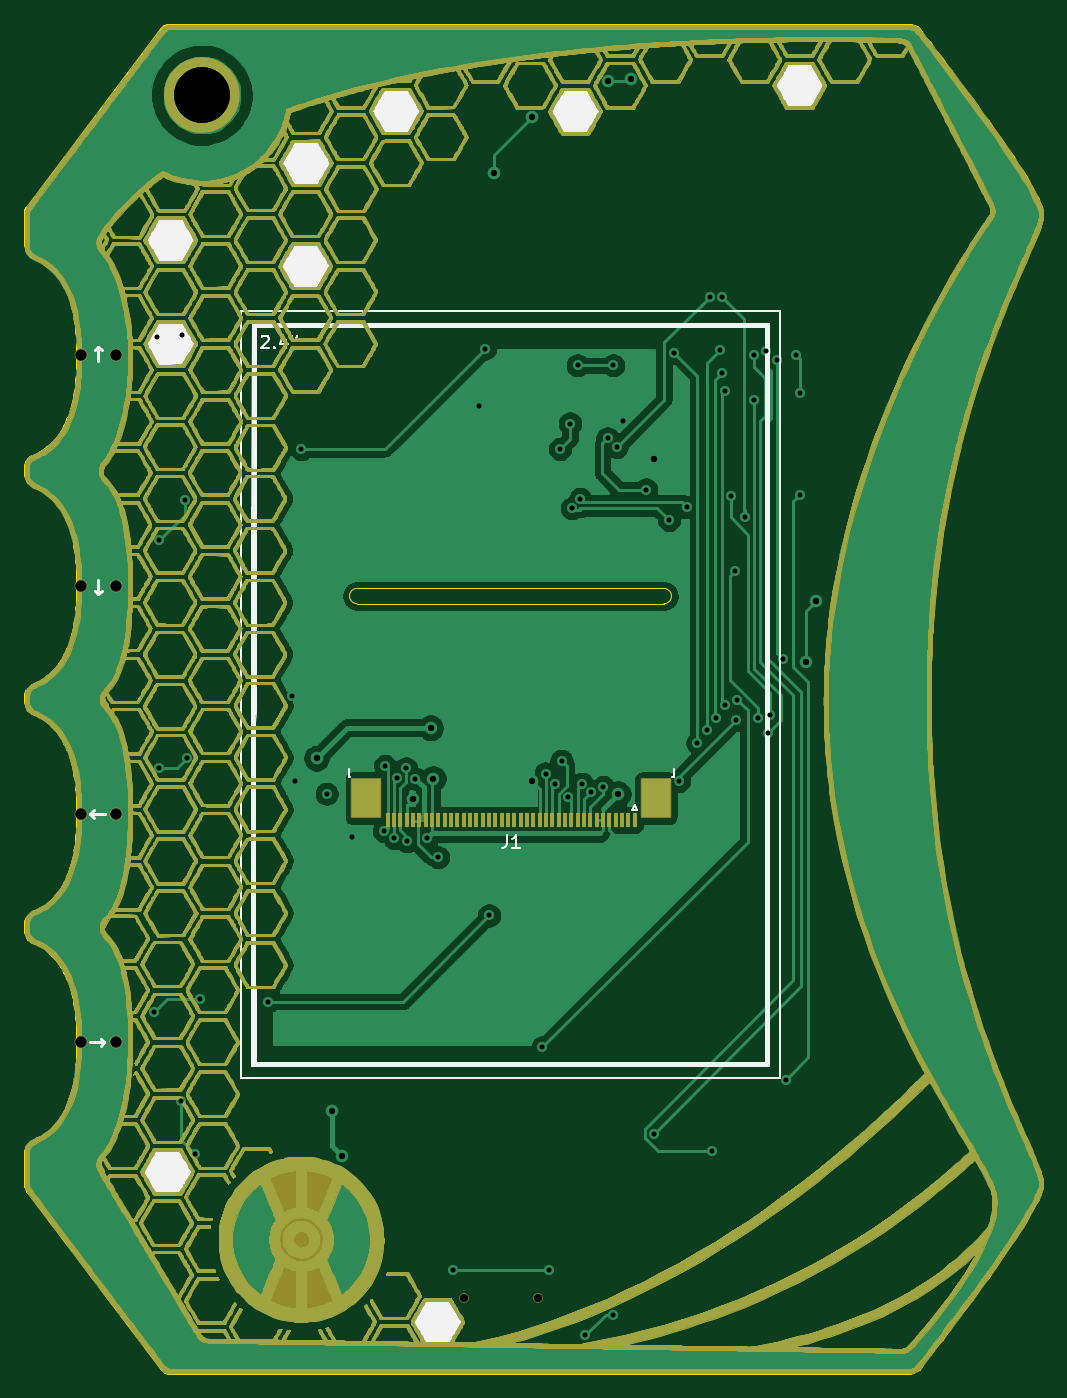
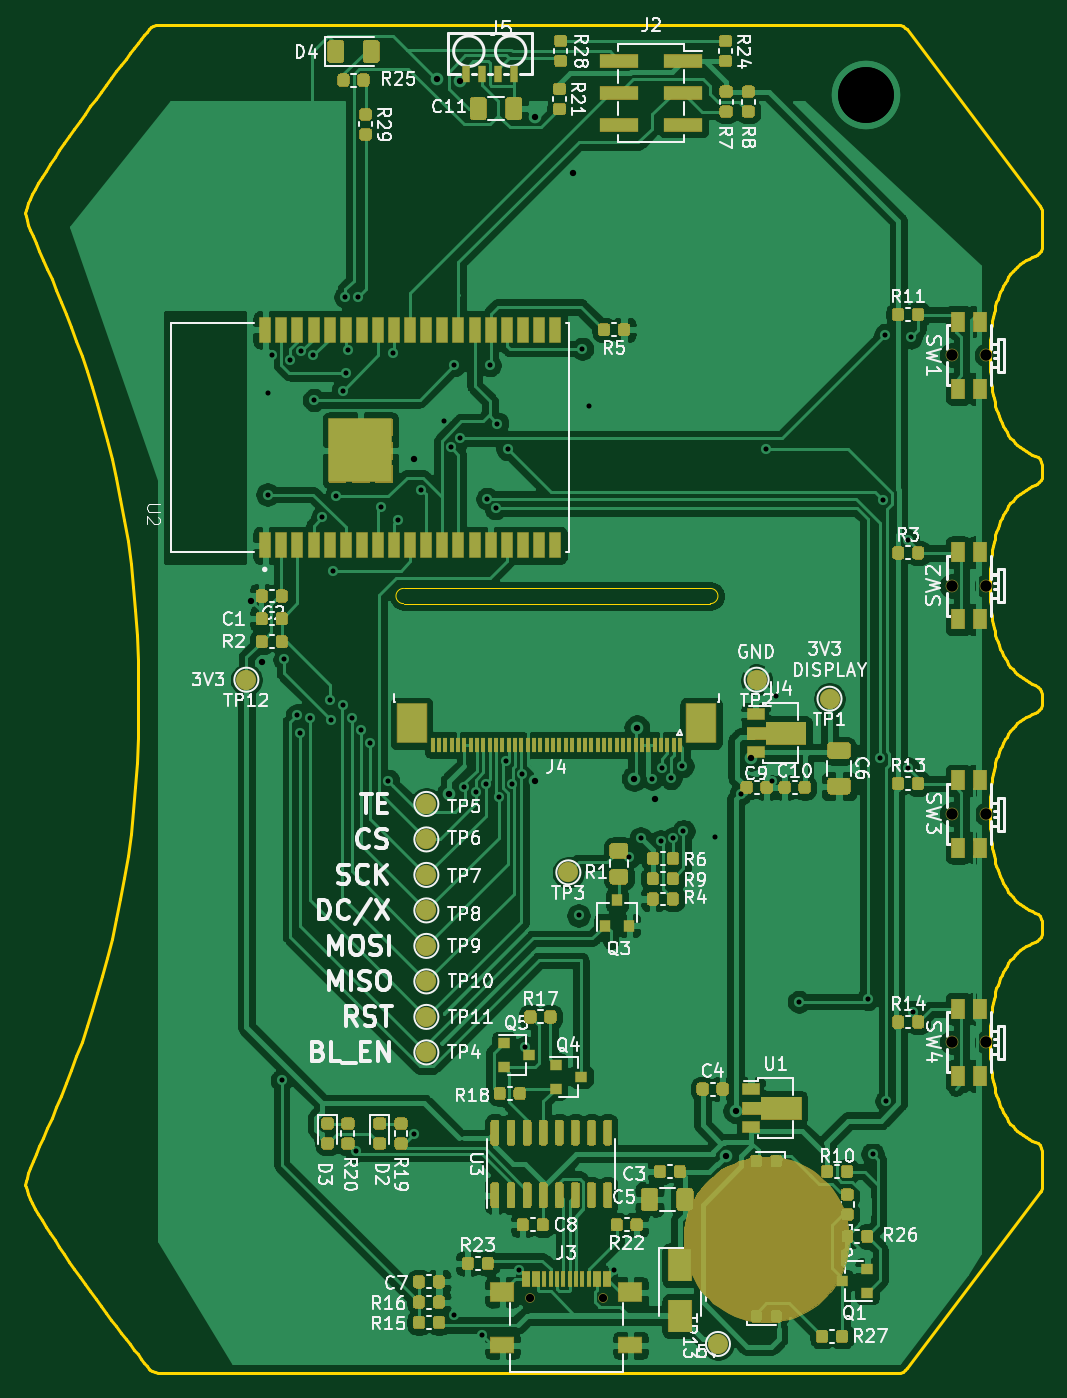
Circuit board: 11 layer files. Board 80.2 x 106.3 mm.
- bottom_copper: ecsc21-badge-B_Cu.gbr (281733 bytes)
- bottom_mask: ecsc21-badge-B_Mask.gbr (54157 bytes)
- paste: ecsc21-badge-B_Paste.gbr (41675 bytes)
- bottom_silk: ecsc21-badge-B_SilkS.gbr (131132 bytes)
- outline: ecsc21-badge-Edge_Cuts.gbr (21741 bytes)
- top_copper: ecsc21-badge-F_Cu.gbr (1798669 bytes)
- top_mask: ecsc21-badge-F_Mask.gbr (1848311 bytes)
- paste: ecsc21-badge-F_Paste.gbr (1534 bytes)
- top_silk: ecsc21-badge-F_SilkS.gbr (1918685 bytes)
- drill: ecsc21-badge-NPTH.drl (460 bytes)
- drill: ecsc21-badge-PTH.drl (1524 bytes)

=== bottom_copper: ecsc21-badge-B_Cu.gbr (281733 bytes, source omitted) ===
=== bottom_mask: ecsc21-badge-B_Mask.gbr (54157 bytes, source omitted) ===
=== paste: ecsc21-badge-B_Paste.gbr (41675 bytes, source omitted) ===
=== bottom_silk: ecsc21-badge-B_SilkS.gbr (131132 bytes, source omitted) ===
=== outline: ecsc21-badge-Edge_Cuts.gbr (21741 bytes, source omitted) ===
=== top_copper: ecsc21-badge-F_Cu.gbr (1798669 bytes, source omitted) ===
=== top_mask: ecsc21-badge-F_Mask.gbr (1848311 bytes, source omitted) ===
=== paste: ecsc21-badge-F_Paste.gbr ===
%TF.GenerationSoftware,KiCad,Pcbnew,(5.1.6-0-10_14)*%
%TF.CreationDate,2021-01-05T22:04:13+01:00*%
%TF.ProjectId,ecsc21-badge,65637363-3231-42d6-9261-6467652e6b69,rev?*%
%TF.SameCoordinates,PX5c07920PY8b3c880*%
%TF.FileFunction,Paste,Top*%
%TF.FilePolarity,Positive*%
%FSLAX46Y46*%
G04 Gerber Fmt 4.6, Leading zero omitted, Abs format (unit mm)*
G04 Created by KiCad (PCBNEW (5.1.6-0-10_14)) date 2021-01-05 22:04:13*
%MOMM*%
%LPD*%
G01*
G04 APERTURE LIST*
%ADD10R,0.300000X1.100000*%
%ADD11R,2.300000X3.100000*%
G04 APERTURE END LIST*
D10*
%TO.C,J1*%
X68000000Y36950000D03*
X67500000Y36950000D03*
X67000000Y36950000D03*
X66500000Y36950000D03*
X66000000Y36950000D03*
X65500000Y36950000D03*
X65000000Y36950000D03*
X64500000Y36950000D03*
X64000000Y36950000D03*
X63500000Y36950000D03*
X63000000Y36950000D03*
X62500000Y36950000D03*
X62000000Y36950000D03*
X61500000Y36950000D03*
X61000000Y36950000D03*
X60500000Y36950000D03*
X60000000Y36950000D03*
X59500000Y36950000D03*
X59000000Y36950000D03*
X58500000Y36950000D03*
X58000000Y36950000D03*
X57500000Y36950000D03*
X57000000Y36950000D03*
X56500000Y36950000D03*
X56000000Y36950000D03*
X55500000Y36950000D03*
X55000000Y36950000D03*
X54500000Y36950000D03*
X54000000Y36950000D03*
X53500000Y36950000D03*
X53000000Y36950000D03*
X52500000Y36950000D03*
X52000000Y36950000D03*
X51500000Y36950000D03*
X51000000Y36950000D03*
X50500000Y36950000D03*
X50000000Y36950000D03*
X49500000Y36950000D03*
X49000000Y36950000D03*
X48500000Y36950000D03*
D11*
X69670000Y38650000D03*
X46830000Y38650000D03*
%TD*%
M02*

=== top_silk: ecsc21-badge-F_SilkS.gbr (1918685 bytes, source omitted) ===
=== drill: ecsc21-badge-NPTH.drl ===
M48
; DRILL file {KiCad (5.1.6-0-10_14)} date Tuesday, January 05, 2021 at 10:05:36 PM
; FORMAT={-:-/ absolute / metric / decimal}
; #@! TF.CreationDate,2021-01-05T22:05:36+01:00
; #@! TF.GenerationSoftware,Kicad,Pcbnew,(5.1.6-0-10_14)
; #@! TF.FileFunction,NonPlated,1,2,NPTH
FMAT,2
METRIC
T1C0.650
T2C0.900
%
G90
G05
T1
X54.56Y-0.8
X60.34Y-0.8
T2
X24.325Y37.4
X27.075Y37.4
X24.325Y19.4
X27.075Y19.4
X24.325Y73.6
X27.075Y73.6
X24.325Y55.4
X27.075Y55.4
T0
M30

=== drill: ecsc21-badge-PTH.drl ===
M48
; DRILL file {KiCad (5.1.6-0-10_14)} date Tuesday, January 05, 2021 at 10:05:36 PM
; FORMAT={-:-/ absolute / metric / decimal}
; #@! TF.CreationDate,2021-01-05T22:05:36+01:00
; #@! TF.GenerationSoftware,Kicad,Pcbnew,(5.1.6-0-10_14)
; #@! TF.FileFunction,Plated,1,2,PTH
FMAT,2
METRIC
T1C0.400
T2C0.500
T3C4.400
%
G90
G05
T1
X30.1Y21.8
X30.3Y75.0
X30.5Y59.0
X30.5Y41.0
X32.207Y14.782
X32.3Y75.2
X32.5Y62.2
X32.7Y41.8
X33.3Y10.6
X33.7Y22.8
X39.1Y22.6
X40.95Y46.75
X41.2Y40.0
X41.7Y66.2
X43.7Y39.0
X45.7Y35.6
X48.218Y36.055
X48.3Y41.2
X49.05Y35.5
X49.225Y40.251
X49.95Y41.007
X50.02Y35.257
X50.7Y40.2
X51.6Y35.5
X52.5Y34.0
X53.7Y1.45
X55.7Y69.6
X56.2Y74.1
X56.5Y29.4
X60.7Y19.0
X60.975Y40.6
X61.2Y1.45
X61.725Y39.8
X62.1Y66.2
X62.225Y41.6
X62.77Y38.746
X62.9Y68.2
X63.036Y61.528
X63.5Y72.8
X63.7Y62.275
X63.825Y39.8
X64.1Y-3.725
X64.584Y39.134
X65.494Y39.549
X65.855Y67.044
X66.3Y72.8
X66.3Y-2.075
X66.575Y66.35
X67.1Y68.4
X68.9Y63.0
X69.5Y12.2
X70.7Y60.6
X71.1Y73.8
X71.5Y40.0
X72.1Y61.6
X72.95Y43.0
X73.675Y44.0
X73.9Y78.2
X74.089Y10.811
X74.4Y45.0
X74.7Y74.0
X74.85Y72.2
X74.9Y78.2
X75.1Y70.8
X75.1Y46.0
X75.625Y62.475
X75.9Y56.6
X76.0Y44.8
X76.087Y46.387
X76.7Y60.8
X77.375Y70.068
X77.425Y73.6
X77.7Y45.0
X78.365Y73.941
X78.5Y43.8
X78.7Y45.2
X79.225Y73.2
X79.7Y49.6
X79.9Y16.4
X80.7Y73.6
X81.025Y70.6
X81.025Y62.6
T2
X42.9Y41.8
X44.1Y14.0
X44.9Y10.4
X50.5Y38.6
X51.9Y44.2
X52.1Y40.2
X56.9Y88.0
X59.9Y92.4
X59.9Y40.0
X65.875Y95.2
X66.7Y39.0
X67.7Y95.4
X69.5Y65.4
X81.5Y49.4
X82.3Y54.2
T3
X33.84Y94.11
X33.84Y94.11
T0
M30

